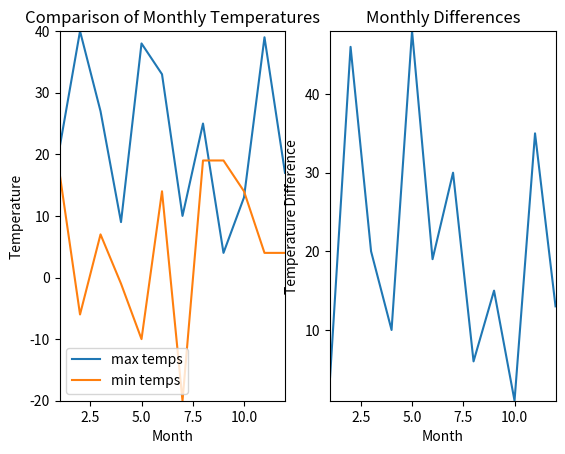

Source code (Python):
# -*- coding: utf-8 -*-
"""
[redacted]
"""

from matplotlib.pyplot import *
from numpy import *
 

max_temp = random.randint(1,46,12)
min_temp =  random.randint(-20,20,12)
months = array(arange(1,13))

print(max_temp)
print(min_temp)

diff_temp = abs(max_temp - min_temp)
avg = mean(diff_temp)


print('Monthly differences: ', diff_temp)
print('Average difference: ',avg)
print('Months with difference above average:')

res = where(diff_temp > avg)
for r in res:
    print(r+1, end =' ')


clf()
subplot(1,2,1)
plot(months, max_temp)
plot(months, min_temp)

xlabel('Month')
ylabel('Temperature')
title('Comparison of Monthly Temperatures')
legend(['max temps', 'min temps'])
axis([1, 12, min(min_temp), max(max_temp)])

subplot(1,2,2)
plot(months, diff_temp)
xlabel('Month')
ylabel('Temperature Difference')
title('Monthly Differences')
axis([1, 12, min(diff_temp), max(diff_temp)])
